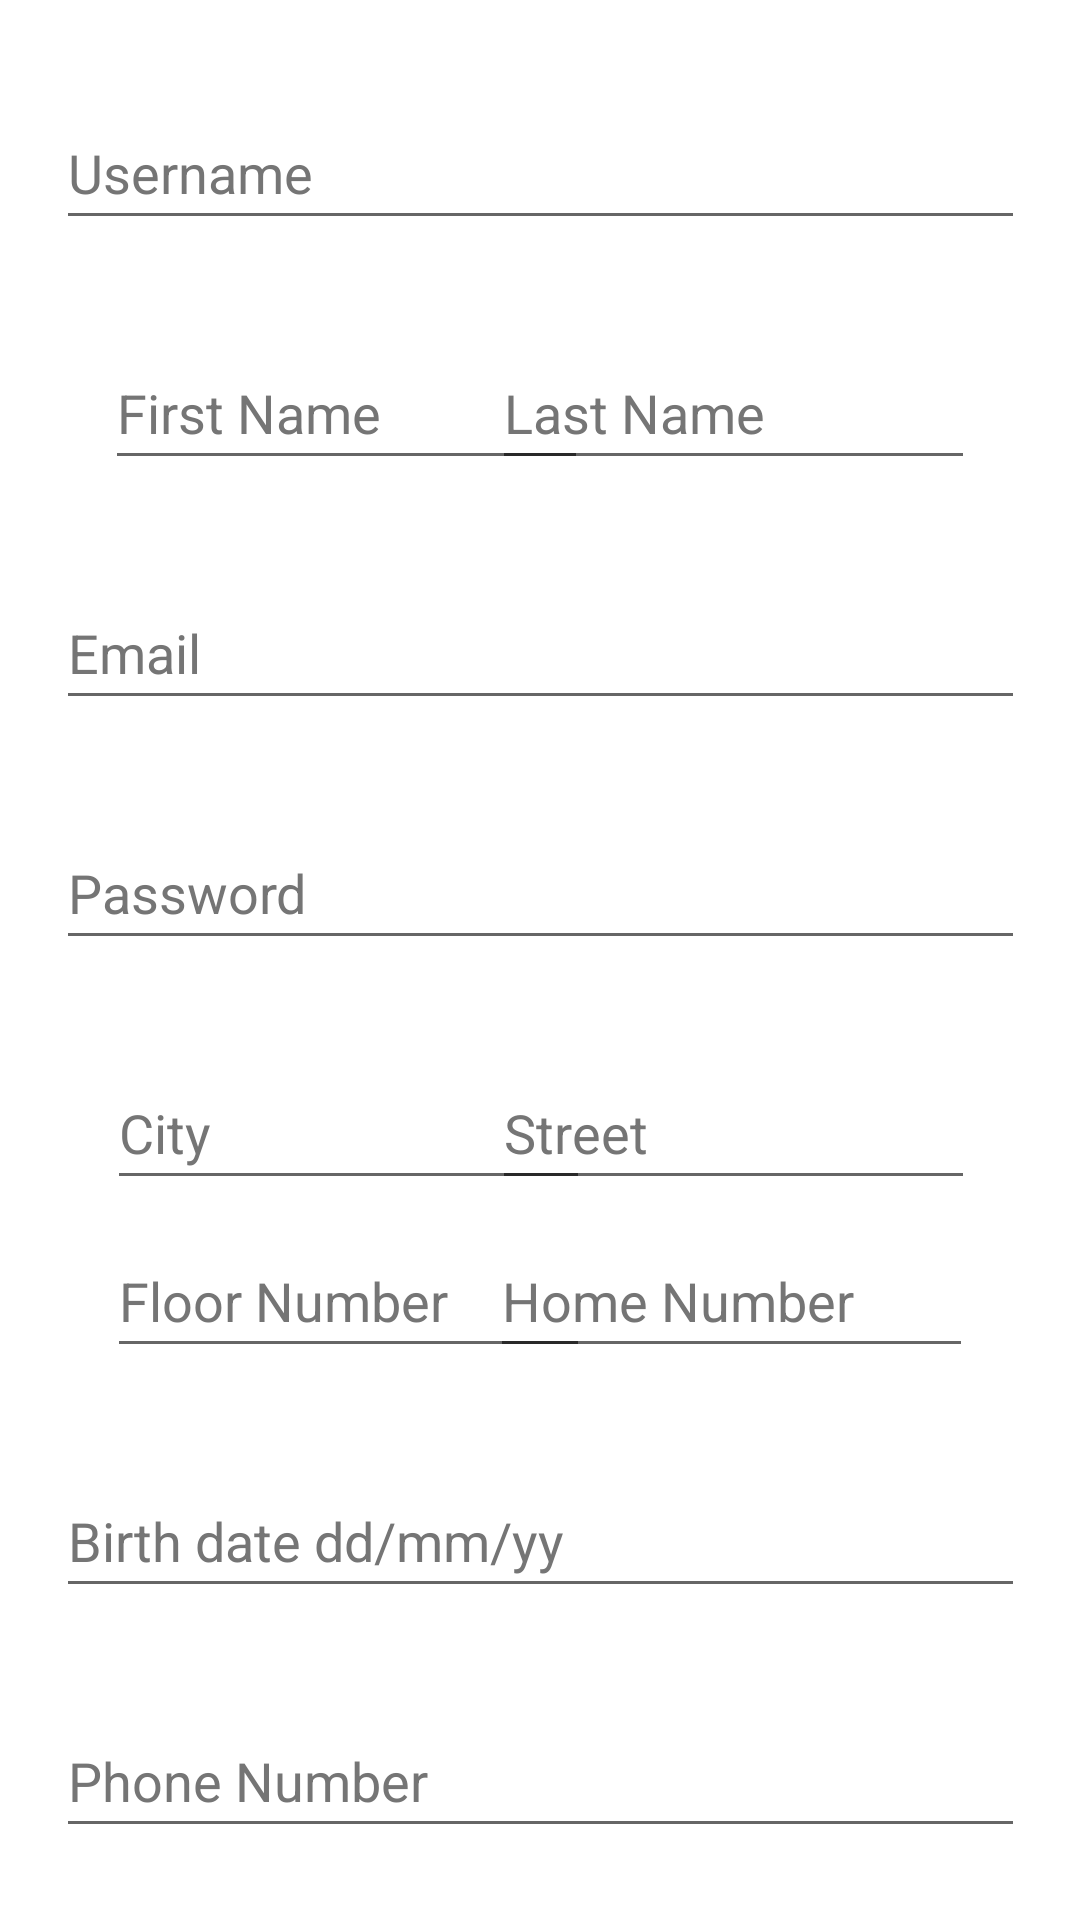

The Android layout XML behind this screen, and the referenced resources:
<!-- AndroidManifest.xml: application theme Theme.Yopo -->
<!-- res/layout/client_register_layout.xml -->
<?xml version="1.0" encoding="utf-8"?>
<androidx.constraintlayout.widget.ConstraintLayout xmlns:android="http://schemas.android.com/apk/res/android"
    xmlns:app="http://schemas.android.com/apk/res-auto"
    xmlns:tools="http://schemas.android.com/tools"
    android:layout_width="match_parent"
    android:layout_height="match_parent">

    <com.google.android.material.textfield.TextInputEditText
        android:id="@+id/city"
        android:layout_width="161dp"
        android:layout_height="48dp"
        android:layout_marginTop="32dp"
        android:hint="@string/city_field"
        android:textColorHint="#757575"
        app:layout_constraintEnd_toEndOf="parent"
        app:layout_constraintHorizontal_bias="0.18"
        app:layout_constraintStart_toStartOf="parent"
        app:layout_constraintTop_toBottomOf="@+id/password" />

    <com.google.android.material.textfield.TextInputEditText
        android:id="@+id/home_number"
        android:layout_width="161dp"
        android:layout_height="48dp"
        android:layout_marginTop="8dp"
        android:hint="@string/home_number"
        android:textColorHint="#757575"
        app:layout_constraintEnd_toEndOf="parent"
        app:layout_constraintHorizontal_bias="0.82"
        app:layout_constraintStart_toStartOf="parent"
        app:layout_constraintTop_toBottomOf="@+id/street" />

    <com.google.android.material.textfield.TextInputEditText
        android:id="@+id/floor_number"
        android:layout_width="161dp"
        android:layout_height="48dp"
        android:layout_marginTop="8dp"
        android:hint="@string/floor_number"
        android:textColorHint="#757575"
        app:layout_constraintEnd_toEndOf="parent"
        app:layout_constraintHorizontal_bias="0.18"
        app:layout_constraintStart_toStartOf="parent"
        app:layout_constraintTop_toBottomOf="@+id/street" />

    <com.google.android.material.textfield.TextInputEditText
        android:id="@+id/street"
        android:layout_width="161dp"
        android:layout_height="48dp"
        android:layout_marginTop="32dp"
        android:hint="@string/street_field"
        android:textColorHint="#757575"
        app:layout_constraintEnd_toEndOf="parent"
        app:layout_constraintHorizontal_bias="0.824"
        app:layout_constraintStart_toStartOf="parent"
        app:layout_constraintTop_toBottomOf="@+id/password" />

    <com.google.android.material.textfield.TextInputEditText
        android:id="@+id/last_name"
        android:layout_width="161dp"
        android:layout_height="48dp"
        android:layout_marginTop="32dp"
        android:hint="@string/last_name"
        android:textColorHint="#757575"
        app:layout_constraintEnd_toEndOf="parent"
        app:layout_constraintHorizontal_bias="0.824"
        app:layout_constraintStart_toStartOf="parent"
        app:layout_constraintTop_toBottomOf="@+id/username" />

    <com.google.android.material.textfield.TextInputEditText
        android:id="@+id/first_name"
        android:layout_width="161dp"
        android:layout_height="48dp"
        android:layout_marginTop="32dp"
        android:hint="@string/first_name"
        android:textColorHint="#757575"
        app:layout_constraintEnd_toEndOf="parent"
        app:layout_constraintHorizontal_bias="0.176"
        app:layout_constraintStart_toStartOf="parent"
        app:layout_constraintTop_toBottomOf="@+id/username" />

    <com.google.android.material.textfield.TextInputEditText
        android:id="@+id/username"
        android:layout_width="323dp"
        android:layout_height="48dp"
        android:layout_marginTop="32dp"
        android:hint="@string/username"
        android:textColorHint="#757575"
        app:layout_constraintEnd_toEndOf="parent"
        app:layout_constraintStart_toStartOf="parent"
        app:layout_constraintTop_toTopOf="parent" />

    <EditText
        android:id="@+id/email"
        android:layout_width="323dp"
        android:layout_height="48dp"
        android:layout_marginTop="32dp"
        android:autofillHints=""
        android:ems="10"
        android:hint="@string/email"
        android:inputType="textEmailAddress"
        android:textColorHint="#757575"
        app:layout_constraintEnd_toEndOf="parent"
        app:layout_constraintStart_toStartOf="parent"
        app:layout_constraintTop_toBottomOf="@+id/last_name" />

    <Button
        android:id="@+id/next_register_business"
        android:layout_width="144dp"
        android:layout_height="61dp"
        android:layout_marginTop="32dp"
        android:layout_marginBottom="32dp"
        android:background="#9F1919"
        android:text="@string/register_button"
        android:textColor="#4A148C"
        app:layout_constraintBottom_toBottomOf="parent"
        app:layout_constraintEnd_toEndOf="parent"
        app:layout_constraintStart_toStartOf="parent"
        app:layout_constraintTop_toBottomOf="@+id/phone_number" />

    <EditText
        android:id="@+id/password"
        android:layout_width="323dp"
        android:layout_height="wrap_content"
        android:layout_marginTop="32dp"
        android:autofillHints=""
        android:ems="10"
        android:hint="@string/password"
        android:inputType="textPassword"
        android:minHeight="48dp"
        android:textColorHint="#757575"
        app:layout_constraintEnd_toEndOf="parent"
        app:layout_constraintStart_toStartOf="parent"
        app:layout_constraintTop_toBottomOf="@+id/email" />

    <EditText
        android:id="@+id/birth_date_field"
        android:layout_width="323dp"
        android:layout_height="48dp"
        android:layout_marginTop="32dp"
        android:autofillHints=""
        android:ems="10"
        android:hint="@string/birth_date"
        android:inputType="date"
        android:textColorHint="#757575"
        app:layout_constraintEnd_toEndOf="parent"
        app:layout_constraintStart_toStartOf="parent"
        app:layout_constraintTop_toBottomOf="@+id/home_number" />

    <EditText
        android:id="@+id/phone_number"
        android:layout_width="323dp"
        android:layout_height="wrap_content"
        android:layout_marginTop="32dp"
        android:autofillHints=""
        android:ems="10"
        android:hint="@string/phone"
        android:inputType="phone"
        android:minHeight="48dp"
        android:textColorHint="#757575"
        app:layout_constraintEnd_toEndOf="parent"
        app:layout_constraintStart_toStartOf="parent"
        app:layout_constraintTop_toBottomOf="@+id/birth_date_field" />
</androidx.constraintlayout.widget.ConstraintLayout>
<!-- resources referenced by this layout -->
<resources>
  <string name="birth_date">Birth date dd/mm/yy</string>
  <string name="city_field">City</string>
  <string name="email">Email</string>
  <string name="first_name">First Name</string>
  <string name="floor_number">Floor Number</string>
  <string name="home_number">Home Number</string>
  <string name="last_name">Last Name</string>
  <string name="password">Password</string>
  <string name="phone">Phone Number</string>
  <string name="register_button">Register</string>
  <string name="street_field">Street</string>
  <string name="username">Username</string>
  <style name="Theme.Yopo" parent="Theme.MaterialComponents.DayNight.DarkActionBar">
          
          <item name="colorPrimary">@color/title_color</item>
          <item name="colorPrimaryVariant">@color/title_color</item>
          <item name="colorOnPrimary">@color/white</item>
          
          <item name="colorSecondary">@color/teal_200</item>
          <item name="colorSecondaryVariant">@color/teal_700</item>
          <item name="colorOnSecondary">@color/black</item>
          
          <item name="android:statusBarColor">?attr/colorPrimaryVariant</item>
          
      </style>
  <color name="title_color">#02ACFB</color>
  <color name="white">#FFFFFFFF</color>
  <color name="teal_200">#FF03DAC5</color>
  <color name="teal_700">#FF018786</color>
  <color name="black">#FF000000</color>
</resources>
